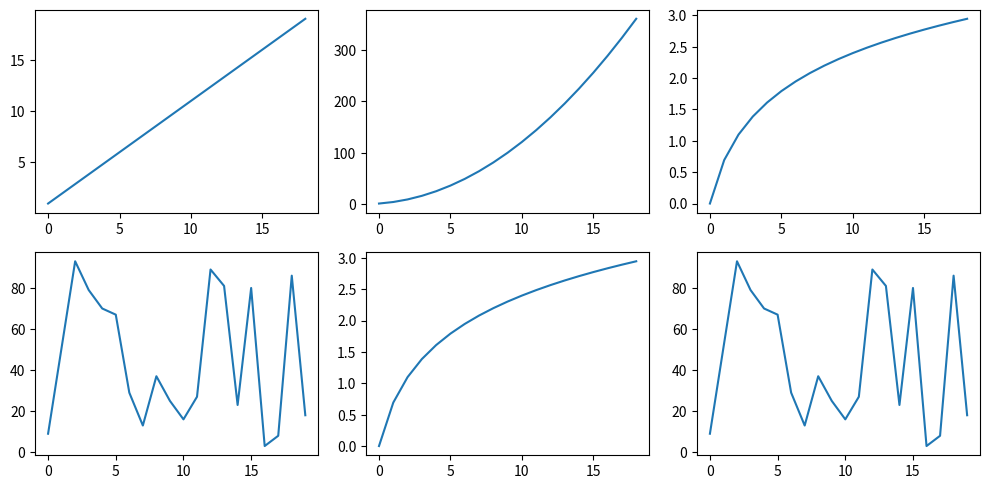

Source code (Python):
#!/usr/bin/env python3

import numpy as np
import matplotlib.pyplot as plt
import os

linear = np.arange(1, 20)
square = linear ** 2
log = np.log(linear)
random = np.random.randint(0, 100, 20)

fig, axes = plt.subplots(2, 3, figsize=(10, 5))

axes[0][0].plot(linear)
axes[0][1].plot(square)
axes[0][2].plot(log)
axes[1][0].plot(random)
axes[1][1].plot(log)
axes[1][2].plot(random)

plt.tight_layout()

os.makedirs('plots/3-matplotlib_saving_multiple_plot_figure', exist_ok=True)

plt.savefig('plots/3-matplotlib_saving_multiple_plot_figure/plot.png', dpi=300)

plt.close()
